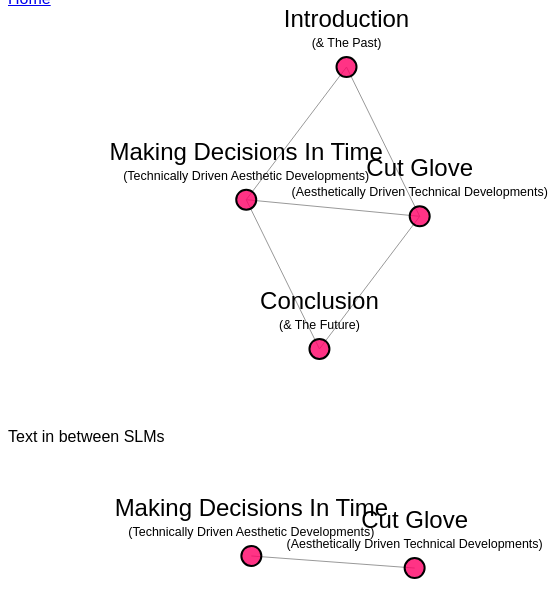
D3 v3 page, settled after 360 driven frames (6 s of simulated time); the page loaded 1 data file(s).


  d3.json('springy_links_plugin/menu.json', function(error, graph) {
    drawSpringyMenu('div.springy', graph);
  });
  

  d3.json('springy_links_plugin/menu.json', function(error, graph) {
    drawSpringyMenu('div.springy', graph);
  });
  
// ── springy_links_plugin/springy-links.js
(function (w, d3, $) {
  'use strict';
  w.drawSpringyMenu = function (parentName, graph) {
    var elements = d3.selectAll(parentName);

    elements.each(function (e, i) {
      var my_thing = d3.select(this);
      my_thing.attr('id',"id-" + i);
    })
    
    elements = elements.filter(function () {
      return d3.select(this).select('svg').empty();
    })

    drawSpringMenuElement(
      d3.select(elements[0][0]),
      graph,
      elements[0][0].dataset.nodes
    );

    function drawSpringMenuElement(element, graph, node_count) {
      var width = 650;
      var height = 400;

      if(node_count == '2') {
        // manual fix-ups for the 2-node graph
        height = 200;
        graph.nodes = graph.nodes.filter(function (n) {
          if (n.id == "decisions" || n.id == "glove") {
            return true;
          } else {
            return false;
          }
        });
        graph.links = [{source: 0, target: 1}];
      }

      var force = d3.layout.force()
          .size([width, height])
          .nodes(graph.nodes)
          .links(graph.links)
          .linkDistance(180)
          .charge(-10);

      var svg = element.append('svg')
          .attr('id','springy-menu')
          .attr('width', width)
          .attr('height', height)
          .attr('xlink','http://www.w3.org/1999/xlink');

      var link = svg.selectAll('.link')
        .data(graph.links)
        .enter().append('line')
        .attr('class', 'link');

      var node = svg.selectAll('g.node')
        .data(graph.nodes)
        .enter().append('g')
        .attr('class','node');

        function linkify() {
          var home_url = 
            $('#menu-main-menu #menu-item-20 a').first()
            .attr('href');
          var file_type_urls = false;
          if (home_url.indexOf('index.html') >= 0) {
            file_type_urls = true;
            home_url = home_url.replace('index.html','')
            .replace('/rodrigoconstanzo.com/','/www.rodrigoconstanzo.com/');
          }

          return node.append('svg:a')
            .attr('xlink:href', 
                   function(d){ 
                     var full_url = home_url + d.url;
                     console.log("home_url", home_url);
                     if (file_type_urls && d.url.substring(-1,1) == '/') {
                       full_url += 'index.html';
                     }
                     console.log("full_url", full_url);
                     return full_url;
                   }
                 )
            .attr('target','_blank');
        }


      linkify().append('circle')
        // radius of the circles
        .attr('r', 10);

      linkify().append('text')
        .text(function(d){
          return d.title;
        })
        .attr('class','title');

      linkify().append('text')
        .text(function(d){
          return d.subtitle;
        })
        .attr('class','subtitle');

      node.call(force.drag);

      force.on('tick',function(){
        link.attr('x1', function(d) { return d.source.x; })
            .attr('y1', function(d) { return d.source.y; })
            .attr('x2', function(d) { return d.target.x; })
            .attr('y2', function(d) { return d.target.y; });

        var myParent = element.select('#springy-menu');

        myParent.selectAll('circle')
            .attr('cx', function(d) { return d.x; })
            .attr('cy', function(d) { return d.y; });

        myParent.selectAll('text')
            .attr('x', function(d) { return (d.x-(this.getBBox().width/2)); });

        myParent.selectAll('text.title')
            .attr('y', function(d) { return (d.y-40); });

        myParent.selectAll('text.subtitle')
            .attr('y', function(d) { return (d.y-20); });

      });

      force.start();

      function make_menu_move() {
        // if we scroll the viewplane, restart the force layout
        force.alpha(0.6);
      }

      $(w).scroll(function () {
        make_menu_move();
      })

      $(parentName).mouseover(function(event) {
        make_menu_move();
      });
    }

  }
} )( window, d3, jQuery );


### data: springy_links_plugin/menu.json
{
 "links": [
  {
   "source": 0,
   "target": 1
  },
  {
   "source": 0,
   "target": 2
  },
  {
   "source": 1,
   "target": 2
  },
  {
   "source": 1,
   "target": 3
  },
  {
   "source": 2,
   "target": 3
  }
 ],
 "nodes": [
  {
   "id": "intro",
   "title": "Introduction",
   "subtitle": "(& The Past)",
   "url": "/thesis-introduction/",
   "x": 325,
   "y": 70
  },
  {
   "id": "decisions",
   "title": "Making Decisions In Time",
   "subtitle": "(Technically Driven Aesthetic Developmen…",
   "url": "/2015/04/making-decisions-in-time/",
   "x": 255,
   "y": 210
  },
  {
   "id": "glove",
   "title": "Cut Glove",
   "subtitle": "(Aesthetically Driven Technical Developm…",
   "url": "/2015/06/cut-glove/",
   "x": 390,
   "y": 220
  },
  {
   "id": "conclusion",
   "title": "Conclusion",
   "subtitle": "(& The Future)",
   "url": "/thesis-conclusion/",
   "x": 300,
   "y": 327
  }
 ]
}